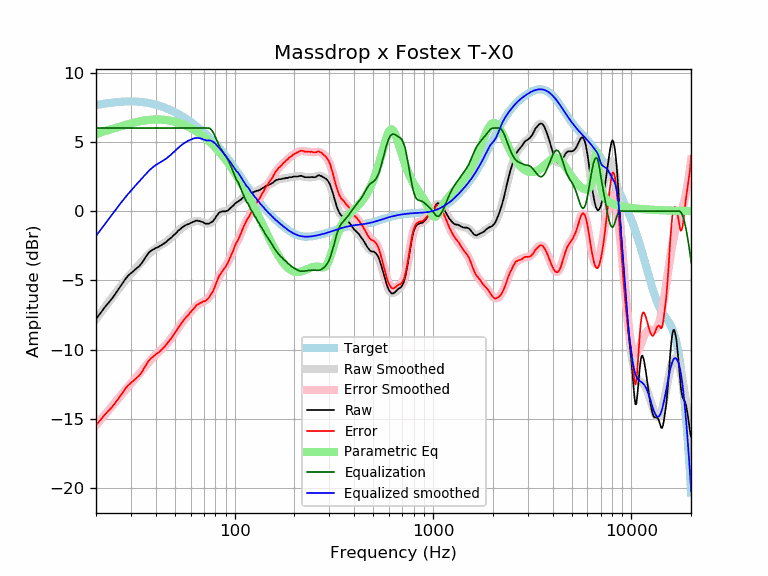

The file beside this chart, header and first rows:
frequency, raw, error, smoothed, error_smoothed, equalization, parametric_eq, equalized_raw, equalized_smoothed, target
20, -7.78, -15.44, -7.79, -15.45, 6.00, 5.52, -1.78, -1.79, 7.66
21, -7.39, -15.10, -7.39, -15.10, 6.00, 5.67, -1.39, -1.39, 7.71
22, -6.99, -14.75, -7.01, -14.76, 6.00, 5.77, -0.99, -1.01, 7.75
23, -6.66, -14.45, -6.64, -14.43, 6.00, 5.85, -0.66, -0.64, 7.79
24, -6.34, -14.17, -6.28, -14.11, 6.00, 5.93, -0.34, -0.28, 7.83
25, -5.99, -13.85, -5.94, -13.80, 6.00, 6.00, 0.01, 0.06, 7.86
26, -5.63, -13.51, -5.62, -13.50, 6.00, 6.08, 0.37, 0.38, 7.88
27, -5.29, -13.19, -5.31, -13.21, 6.00, 6.15, 0.71, 0.69, 7.90
28, -4.94, -12.85, -5.03, -12.94, 6.00, 6.21, 1.06, 0.97, 7.91
29, -4.67, -12.59, -4.77, -12.69, 6.00, 6.28, 1.33, 1.23, 7.92
30, -4.48, -12.40, -4.52, -12.44, 6.00, 6.34, 1.52, 1.48, 7.92
31, -4.31, -12.23, -4.29, -12.21, 6.00, 6.39, 1.69, 1.71, 7.92
32, -4.13, -12.04, -4.07, -11.98, 6.00, 6.43, 1.87, 1.93, 7.91
33, -3.98, -11.88, -3.86, -11.76, 6.00, 6.47, 2.02, 2.14, 7.90
34, -3.75, -11.63, -3.65, -11.53, 6.00, 6.51, 2.25, 2.35, 7.88
35, -3.47, -11.33, -3.45, -11.31, 6.00, 6.54, 2.53, 2.55, 7.86
36, -3.21, -11.04, -3.26, -11.09, 6.00, 6.56, 2.79, 2.74, 7.83
37, -2.98, -10.78, -3.08, -10.88, 6.00, 6.58, 3.02, 2.92, 7.80
38, -2.84, -10.60, -2.93, -10.69, 6.00, 6.60, 3.16, 3.07, 7.76
39, -2.76, -10.49, -2.79, -10.52, 6.00, 6.61, 3.24, 3.21, 7.73
40, -2.66, -10.35, -2.68, -10.36, 6.00, 6.61, 3.34, 3.32, 7.68
41, -2.61, -10.25, -2.58, -10.22, 6.00, 6.61, 3.39, 3.42, 7.64
42, -2.52, -10.11, -2.49, -10.08, 6.00, 6.61, 3.48, 3.51, 7.59
43, -2.44, -9.98, -2.40, -9.95, 6.00, 6.60, 3.56, 3.60, 7.54
44, -2.34, -9.83, -2.32, -9.81, 6.00, 6.59, 3.66, 3.68, 7.49
45, -2.24, -9.68, -2.22, -9.66, 6.00, 6.58, 3.76, 3.78, 7.44
46, -2.12, -9.50, -2.12, -9.50, 6.00, 6.56, 3.88, 3.88, 7.38
47, -2.00, -9.32, -2.01, -9.33, 6.00, 6.54, 4.00, 3.99, 7.32
48, -1.91, -9.17, -1.89, -9.15, 6.00, 6.51, 4.09, 4.11, 7.26
49, -1.77, -8.97, -1.77, -8.97, 6.00, 6.48, 4.23, 4.23, 7.20
50, -1.66, -8.80, -1.65, -8.79, 6.00, 6.45, 4.34, 4.35, 7.14
51, -1.54, -8.61, -1.54, -8.61, 6.00, 6.42, 4.46, 4.46, 7.07
52, -1.40, -8.41, -1.42, -8.43, 6.00, 6.38, 4.60, 4.58, 7.01
53, -1.32, -8.26, -1.32, -8.26, 6.00, 6.34, 4.68, 4.68, 6.94
54, -1.21, -8.08, -1.23, -8.10, 6.00, 6.30, 4.79, 4.77, 6.87
55, -1.12, -7.92, -1.14, -7.94, 6.00, 6.26, 4.88, 4.86, 6.80
56, -1.05, -7.78, -1.07, -7.80, 6.00, 6.21, 4.95, 4.93, 6.73
57, -0.99, -7.65, -1.00, -7.66, 6.00, 6.16, 5.01, 5.00, 6.66
58, -0.96, -7.55, -0.94, -7.52, 6.00, 6.11, 5.04, 5.06, 6.58
59, -0.91, -7.42, -0.89, -7.40, 6.00, 6.06, 5.09, 5.11, 6.51
60, -0.85, -7.29, -0.84, -7.28, 6.00, 6.00, 5.15, 5.16, 6.44
61, -0.81, -7.17, -0.80, -7.16, 6.00, 5.95, 5.19, 5.20, 6.36
62, -0.77, -7.06, -0.76, -7.05, 6.00, 5.89, 5.23, 5.24, 6.29
63, -0.72, -6.93, -0.73, -6.95, 6.00, 5.83, 5.28, 5.27, 6.21
64, -0.68, -6.82, -0.72, -6.85, 6.00, 5.77, 5.32, 5.28, 6.14
65, -0.68, -6.74, -0.71, -6.77, 6.00, 5.70, 5.32, 5.29, 6.06
66, -0.72, -6.71, -0.72, -6.71, 6.00, 5.64, 5.28, 5.28, 5.98
67, -0.72, -6.63, -0.74, -6.65, 6.00, 5.57, 5.28, 5.26, 5.91
68, -0.77, -6.60, -0.77, -6.60, 6.00, 5.50, 5.23, 5.23, 5.83
69, -0.78, -6.53, -0.80, -6.56, 6.00, 5.43, 5.22, 5.20, 5.75
70, -0.84, -6.51, -0.84, -6.51, 6.00, 5.36, 5.16, 5.16, 5.67
71, -0.89, -6.49, -0.87, -6.46, 6.00, 5.29, 5.11, 5.13, 5.60
72, -0.91, -6.43, -0.89, -6.41, 6.00, 5.22, 5.09, 5.11, 5.52
73, -0.91, -6.35, -0.90, -6.34, 6.00, 5.14, 5.09, 5.10, 5.44
74, -0.91, -6.27, -0.89, -6.25, 6.00, 5.06, 5.09, 5.11, 5.36
75, -0.86, -6.14, -0.86, -6.14, 5.97, 4.99, 5.11, 5.11, 5.28
76, -0.82, -6.02, -0.81, -6.01, 5.90, 4.91, 5.08, 5.08, 5.20
77, -0.77, -5.89, -0.75, -5.86, 5.79, 4.83, 5.02, 5.04, 5.12
78, -0.70, -5.73, -0.67, -5.70, 5.66, 4.75, 4.96, 4.99, 5.03
79, -0.60, -5.55, -0.57, -5.53, 5.51, 4.67, 4.91, 4.94, 4.95
... 553 more rows
